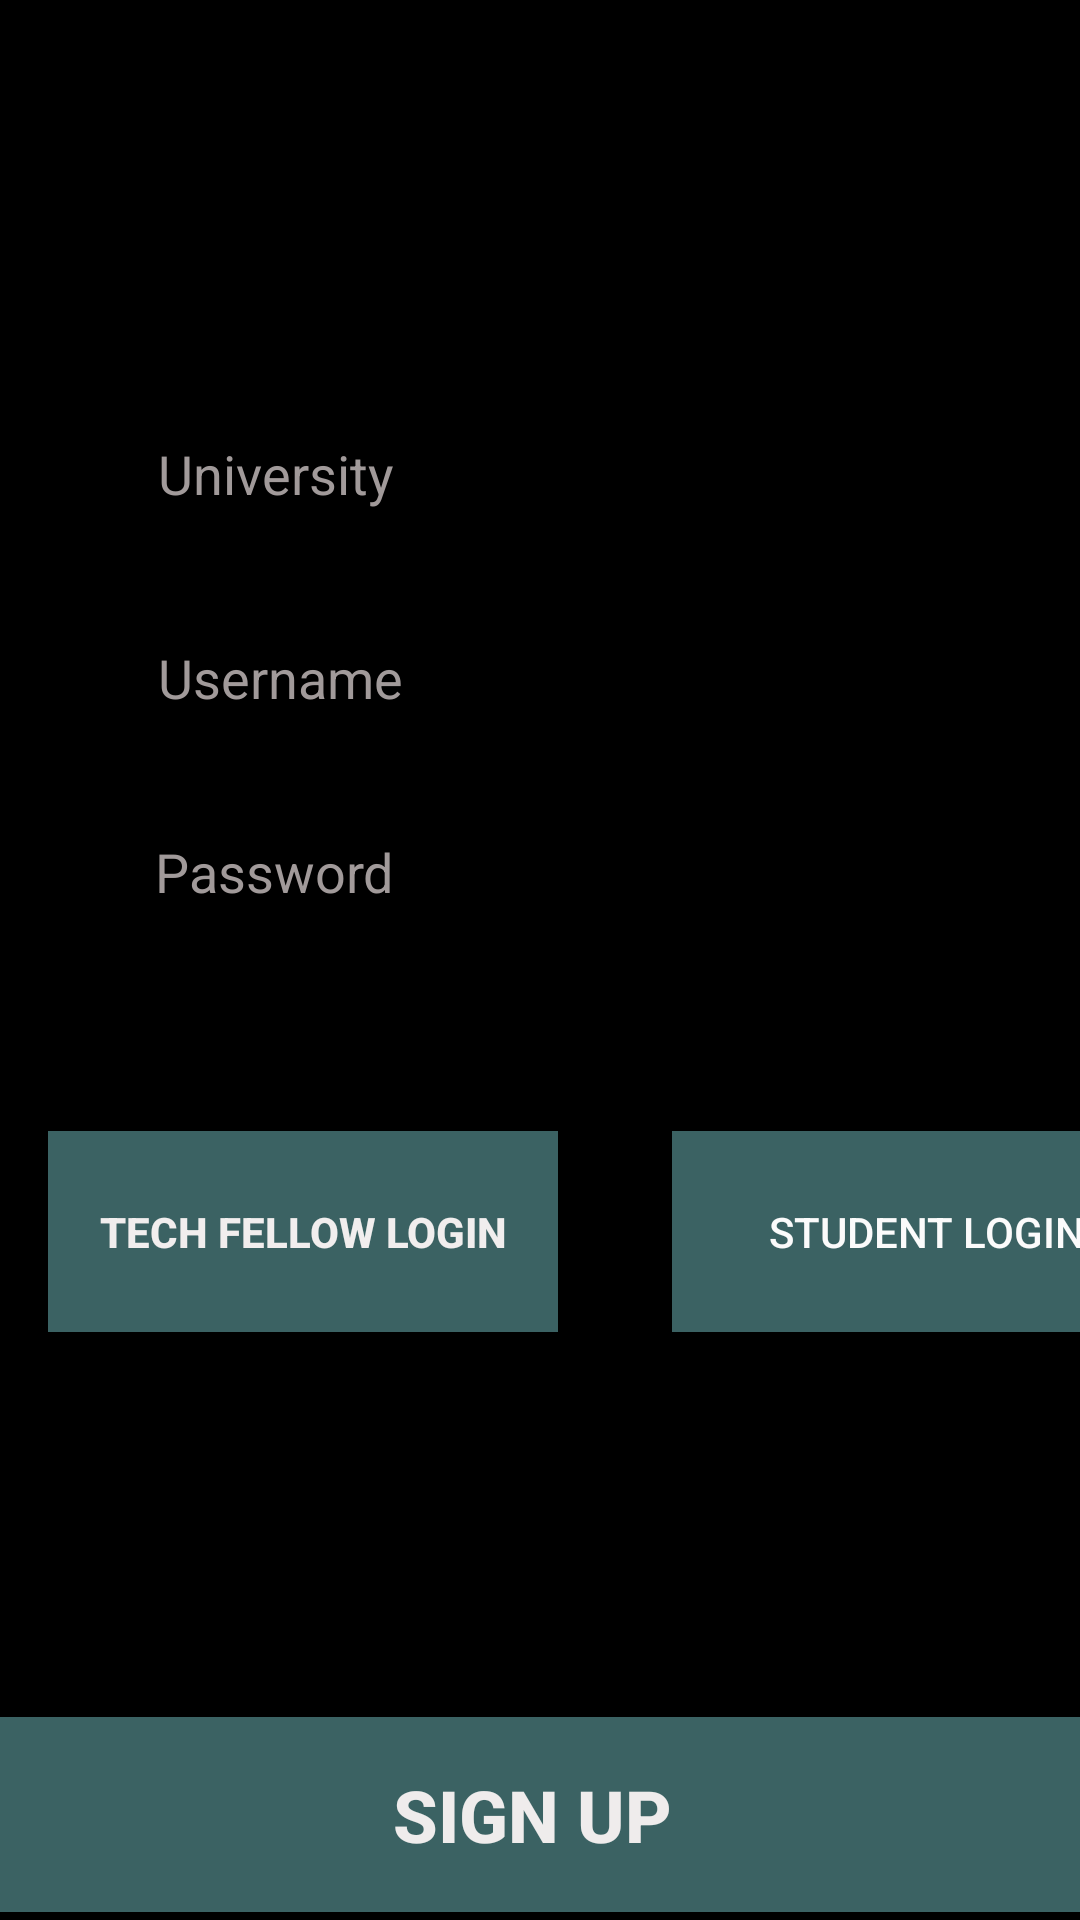

The Android layout XML behind this screen, and the referenced resources:
<!-- AndroidManifest.xml: application theme AppTheme -->
<!-- res/layout/activity_login.xml -->
<?xml version="1.0" encoding="utf-8"?>
<androidx.constraintlayout.widget.ConstraintLayout xmlns:android="http://schemas.android.com/apk/res/android"
    xmlns:app="http://schemas.android.com/apk/res-auto"
    xmlns:tools="http://schemas.android.com/tools"
    android:layout_width="match_parent"
    android:layout_height="match_parent"
    tools:context=".LoginActivity"
    android:background="@color/black">


    <EditText
        android:id="@+id/etUser"
        android:layout_width="263dp"
        android:layout_height="51dp"
        android:layout_marginTop="17dp"
        android:ems="10"
        android:hint="Username"
        android:inputType="textPersonName"
        android:textColor="#DAD4D4"
        android:textColorHint="#A19A9A"
        app:layout_constraintEnd_toEndOf="parent"
        app:layout_constraintStart_toStartOf="parent"
        app:layout_constraintTop_toBottomOf="@+id/etUni" />

    <EditText
        android:id="@+id/etUni"
        android:layout_width="263dp"
        android:layout_height="51dp"
        android:layout_marginTop="48dp"
        android:ems="10"
        android:hint="University"
        android:inputType="textPersonName"
        android:textColor="#DAD4D4"
        android:textColorHint="#A19A9A"
        app:layout_constraintEnd_toEndOf="parent"
        app:layout_constraintStart_toStartOf="parent"
        app:layout_constraintTop_toBottomOf="@+id/imageView2" />

    <EditText
        android:id="@+id/etPwd"
        android:layout_width="265dp"
        android:layout_height="56dp"
        android:layout_marginTop="11dp"
        android:ems="10"
        android:hint="Password"
        android:inputType="textPersonName"
        android:textColor="#FAF9F9"
        android:textColorHint="#A19A9A"
        app:layout_constraintEnd_toEndOf="parent"
        app:layout_constraintHorizontal_bias="0.502"
        app:layout_constraintStart_toStartOf="parent"
        app:layout_constraintTop_toBottomOf="@+id/etUser" />

    <Button
        android:id="@+id/btnTLogin"
        android:layout_width="170dp"
        android:layout_height="67dp"
        android:layout_marginStart="16dp"
        android:layout_marginTop="60dp"
        android:background="#3B6263"
        android:text="Tech Fellow Login"
        android:textColor="#F1EEEE"
        android:textStyle="bold"
        app:layout_constraintStart_toStartOf="parent"
        app:layout_constraintTop_toBottomOf="@+id/etPwd" />

    <Button
        android:id="@+id/btnSlogin"
        android:layout_width="170dp"
        android:layout_height="67dp"
        android:layout_marginStart="224dp"
        android:layout_marginTop="60dp"
        android:background="#3B6263"
        android:text="STUDENT LOGIN"
        android:textColor="#FBFBFB"
        app:layout_constraintStart_toStartOf="parent"
        app:layout_constraintTop_toBottomOf="@+id/etPwd" />

    <Button
        android:id="@+id/btnSign"
        android:layout_width="411dp"
        android:layout_height="65dp"
        android:background="#3B6263"
        android:text="SIGN UP "
        android:textColor="#EFECEC"
        android:textSize="24sp"
        android:textStyle="bold"
        app:layout_constraintBottom_toBottomOf="parent"
        app:layout_constraintEnd_toEndOf="parent"
        app:layout_constraintStart_toStartOf="parent"
        app:layout_constraintTop_toBottomOf="@+id/btnSlogin"
        app:layout_constraintVertical_bias="0.98" />

    <ImageView
        android:id="@+id/imageView2"
        android:layout_width="402dp"
        android:layout_height="79dp"
        android:layout_marginTop="4dp"
        app:layout_constraintEnd_toEndOf="parent"
        app:layout_constraintHorizontal_bias="0.444"
        app:layout_constraintStart_toStartOf="parent"
        app:layout_constraintTop_toTopOf="parent"
        app:srcCompat="@drawable/logo_codepath_whiteandgreen_removebg_preview" />

</androidx.constraintlayout.widget.ConstraintLayout>
<!-- resources referenced by this layout -->
<resources>
  <color name="black">#000000</color>
  <style name="AppTheme" parent="Theme.AppCompat.Light.NoActionBar">
          
          
          <item name="colorPrimary">@color/colorPrimary</item>
          
          <item name="colorPrimaryDark">@color/colorPrimaryDark</item>
          <item name="colorAccent">@color/colorAccent</item>
  
          
          <item name="android:navigationBarColor">@color/colorPrimaryDark</item>
      </style>
  <color name="colorPrimary">@color/codepathDarkGreen</color>
  <color name="colorPrimaryDark">@color/codepathGreen</color>
  <color name="colorAccent">@color/Stroke</color>
  <color name="codepathDarkGreen">#2C4147</color>
  <color name="codepathGreen">#00C98E</color>
  <color name="Stroke">#4F5A5A</color>
</resources>
